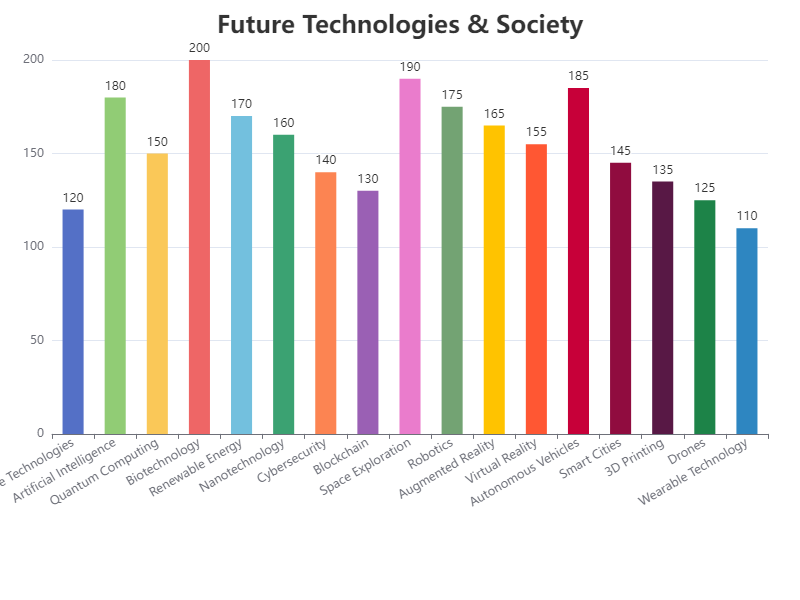

The table this chart was drawn from, first rows:
Category, Value
Future Technologies, 120
Artificial Intelligence, 180
Quantum Computing, 150
Biotechnology, 200
Renewable Energy, 170
Nanotechnology, 160
Cybersecurity, 140
Blockchain, 130
Space Exploration, 190
Robotics, 175
Augmented Reality, 165
Virtual Reality, 155
Autonomous Vehicles, 185
Smart Cities, 145
3D Printing, 135
Drones, 125
Wearable Technology, 110
